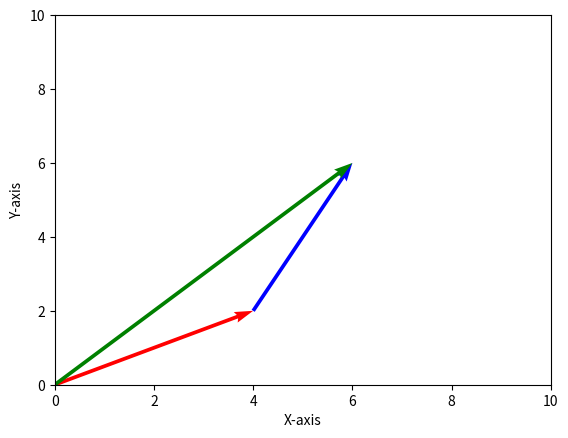

The script that saved this image:
import numpy as np                  # двумерн. массив
import matplotlib.pyplot as plt     # graph


def draw(x, y): 
    xPlusy = (abs(x[0]+y[0]),abs(x[1]+y[1]))
    array = np.array([[0, 0, x[0], x[1]], 
                      [x[0], x[1], y[0], y[1]], 
                      [0, 0, xPlusy[0], xPlusy[1]]])
    print(array)
    
    X, Y, U, V = zip(*array)
    
    print("X =",X)
    print("Y =",Y)
    print("U =",U)
    print("V =",V)
    
    plt.figure()
    plt.ylabel('Y-axis')
    plt.xlabel('X-axis')
    
    ax = plt.gca()
    ax.quiver(X, Y, U, V, angles='xy', scale_units='xy',color=['r','b','g'],scale=1)
    ax.set_xlim([0, 10])
    ax.set_ylim([0, 10])
    
    plt.draw()
    plt.show()

draw([4,2],[2,4])